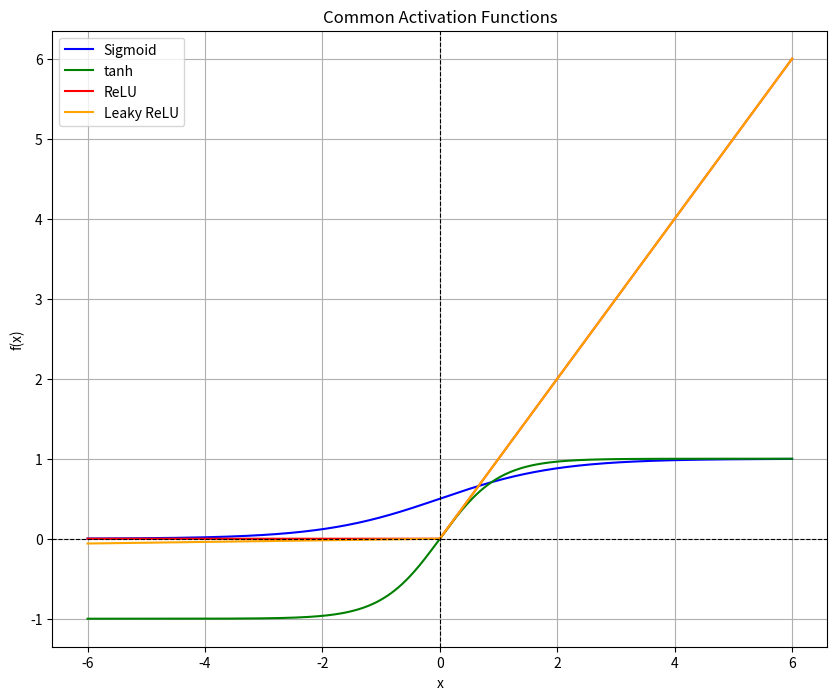

Here is the Python script that generated this plot:
import numpy as np
import matplotlib.pyplot as plt

# 定义四种激活函数
def sigmoid(x):
    return 1 / (1 + np.exp(-x))

def tanh(x):
    return np.tanh(x)

def relu(x):
    return np.maximum(0, x)

def leaky_relu(x, alpha=0.01):
    return np.where(x >= 0, x, alpha * x)

# 生成输入范围
x = np.linspace(-6, 6, 400)

# 计算输出
y_sigmoid = sigmoid(x)
y_tanh = tanh(x)
y_relu = relu(x)
y_leaky_relu = leaky_relu(x)

# 绘图
plt.figure(figsize=(10, 8))

plt.plot(x, y_sigmoid, label="Sigmoid", color="blue")
plt.plot(x, y_tanh, label="tanh", color="green")
plt.plot(x, y_relu, label="ReLU", color="red")
plt.plot(x, y_leaky_relu, label="Leaky ReLU", color="orange")

plt.title("Common Activation Functions")
plt.xlabel("x")
plt.ylabel("f(x)")
plt.legend()
plt.grid(True)
plt.axhline(0, color="black", linewidth=0.8, linestyle="--")
plt.axvline(0, color="black", linewidth=0.8, linestyle="--")

plt.show()
